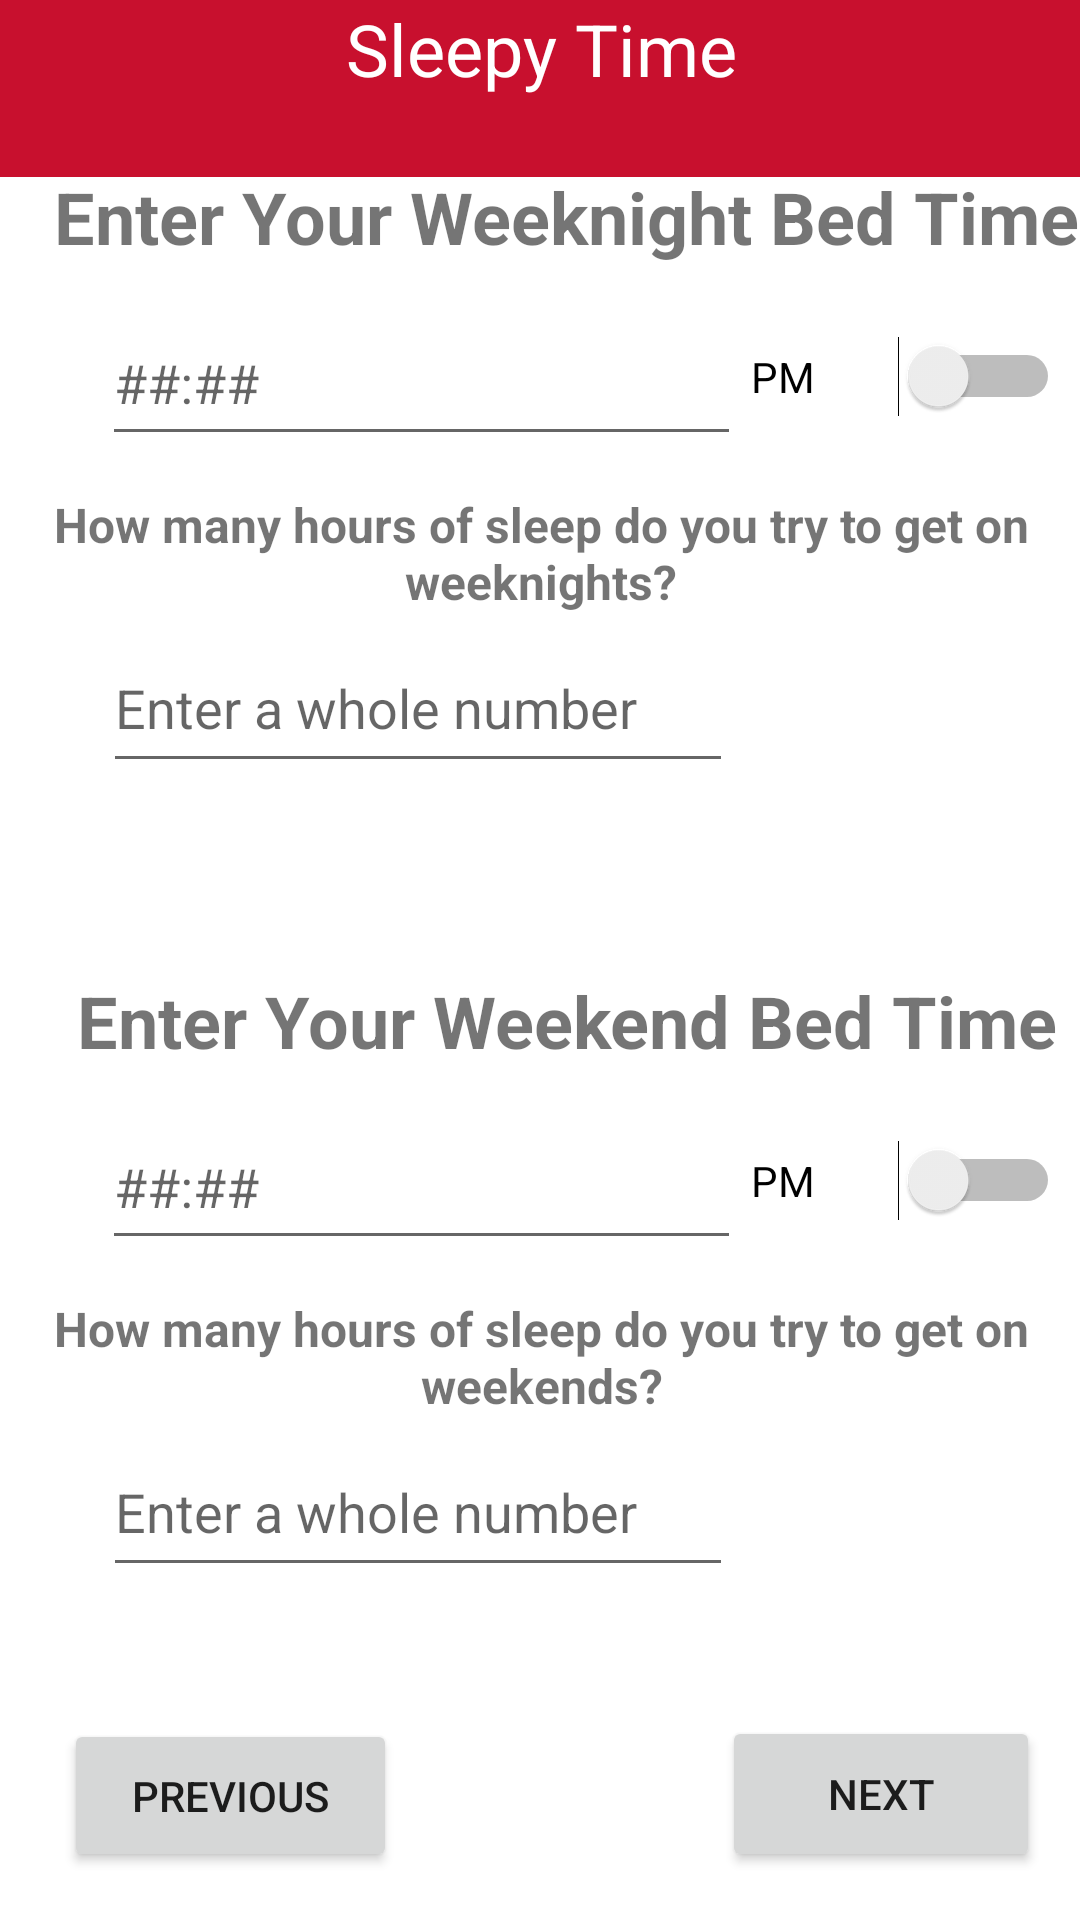

Reconstruct the res/layout file that produces this screen, plus the resources it refers to.
<!-- AndroidManifest.xml: application theme Theme.AS1 -->
<!-- res/layout/activity_sleepy_time.xml -->
<?xml version="1.0" encoding="utf-8"?>
<androidx.constraintlayout.widget.ConstraintLayout xmlns:android="http://schemas.android.com/apk/res/android"
    xmlns:app="http://schemas.android.com/apk/res-auto"
    xmlns:tools="http://schemas.android.com/tools"
    android:id="@+id/weeknight_textView"
    android:layout_width="match_parent"
    android:layout_height="match_parent"
    tools:context=".SleepyTimeActivity">

    <TextView
        android:id="@+id/weeknight_textview"
        android:layout_width="408dp"
        android:layout_height="44dp"
        android:layout_marginTop="56dp"
        android:text="Enter Your Weeknight Bed Time"
        android:textAlignment="center"
        android:textSize="24sp"
        android:textStyle="bold"
        app:layout_constraintEnd_toEndOf="parent"
        app:layout_constraintHorizontal_bias="0.333"
        app:layout_constraintStart_toStartOf="parent"
        app:layout_constraintTop_toTopOf="parent" />

    <TextView
        android:id="@+id/weekend_textview"
        android:layout_width="408dp"
        android:layout_height="44dp"
        android:layout_marginTop="324dp"
        android:text="Enter Your Weekend Bed Time"
        android:textAlignment="center"
        android:textSize="24sp"
        android:textStyle="bold"
        app:layout_constraintEnd_toEndOf="parent"
        app:layout_constraintHorizontal_bias="0.333"
        app:layout_constraintStart_toStartOf="parent"
        app:layout_constraintTop_toTopOf="parent" />

    <Switch
        android:id="@+id/am_pm_weeknight"
        android:layout_width="103dp"
        android:layout_height="51dp"
        android:layout_marginTop="100dp"
        android:text="PM"
        app:layout_constraintEnd_toEndOf="parent"
        app:layout_constraintHorizontal_bias="0.326"
        app:layout_constraintStart_toEndOf="@+id/bedtime_weeknight"
        app:layout_constraintTop_toTopOf="parent" />

    <Switch
        android:id="@+id/am_pm_weekend"
        android:layout_width="103dp"
        android:layout_height="51dp"
        android:text="PM"
        app:layout_constraintEnd_toEndOf="parent"
        app:layout_constraintHorizontal_bias="0.326"
        app:layout_constraintStart_toEndOf="@+id/bedtime_weekend"
        app:layout_constraintTop_toBottomOf="@+id/weekend_textview" />

    <EditText
        android:id="@+id/bedtime_weeknight"
        android:layout_width="213dp"
        android:layout_height="52dp"
        android:ems="10"
        android:hint="##:##"
        android:inputType="time"
        app:layout_constraintEnd_toEndOf="parent"
        app:layout_constraintHorizontal_bias="0.232"
        app:layout_constraintStart_toStartOf="parent"
        app:layout_constraintTop_toBottomOf="@+id/weeknight_textview" />

    <EditText
        android:id="@+id/bedtime_weekend"
        android:layout_width="213dp"
        android:layout_height="52dp"
        android:ems="10"
        android:hint="##:##"
        android:inputType="time"
        app:layout_constraintEnd_toEndOf="parent"
        app:layout_constraintHorizontal_bias="0.232"
        app:layout_constraintStart_toStartOf="parent"
        app:layout_constraintTop_toBottomOf="@+id/weekend_textview" />

    <TextView
        android:id="@+id/sleep_header"
        android:layout_width="417dp"
        android:layout_height="59dp"
        android:background="?attr/colorPrimary"
        android:text="Sleepy Time"
        android:textAlignment="center"
        android:textColor="#FFFFFF"
        android:textSize="24sp"
        app:layout_constraintBottom_toTopOf="@+id/weeknight_textview"
        app:layout_constraintEnd_toEndOf="parent"
        app:layout_constraintStart_toStartOf="parent"
        app:layout_constraintTop_toTopOf="parent"
        app:layout_constraintVertical_bias="0.0" />

    <TextView
        android:id="@+id/weeknight_hours_prompt"
        android:layout_width="407dp"
        android:layout_height="44dp"
        android:layout_marginTop="12dp"
        android:text="How many hours of sleep do you try to get on weeknights?"
        android:textAlignment="center"
        android:textSize="16sp"
        android:textStyle="bold"
        app:layout_constraintEnd_toEndOf="parent"
        app:layout_constraintStart_toStartOf="parent"
        app:layout_constraintTop_toBottomOf="@+id/bedtime_weeknight" />

    <TextView
        android:id="@+id/weekend_hours_prompt"
        android:layout_width="407dp"
        android:layout_height="44dp"
        android:layout_marginTop="12dp"
        android:text="How many hours of sleep do you try to get on weekends?"
        android:textAlignment="center"
        android:textSize="16sp"
        android:textStyle="bold"
        app:layout_constraintEnd_toEndOf="parent"
        app:layout_constraintStart_toStartOf="parent"
        app:layout_constraintTop_toBottomOf="@+id/bedtime_weekend" />

    <EditText
        android:id="@+id/weeknight_hours_input"
        android:layout_width="210dp"
        android:layout_height="53dp"
        android:ems="10"
        android:hint="Enter a whole number"
        android:inputType="number"
        app:layout_constraintEnd_toEndOf="parent"
        app:layout_constraintHorizontal_bias="0.228"
        app:layout_constraintStart_toStartOf="parent"
        app:layout_constraintTop_toBottomOf="@+id/weeknight_hours_prompt" />

    <EditText
        android:id="@+id/weekend_hours_input"
        android:layout_width="210dp"
        android:layout_height="53dp"
        android:ems="10"
        android:hint="Enter a whole number"
        android:inputType="number"
        app:layout_constraintEnd_toEndOf="parent"
        app:layout_constraintHorizontal_bias="0.228"
        app:layout_constraintStart_toStartOf="parent"
        app:layout_constraintTop_toBottomOf="@+id/weekend_hours_prompt" />

    <Button
        android:id="@+id/next_btn_sleepy"
        android:layout_width="106dp"
        android:layout_height="52dp"
        android:layout_marginBottom="16dp"
        android:text="Next"
        app:layout_constraintBottom_toBottomOf="parent"
        app:layout_constraintEnd_toEndOf="parent"
        app:layout_constraintHorizontal_bias="0.948"
        app:layout_constraintStart_toStartOf="parent" />

    <Button
        android:id="@+id/prev_btn_sleepy"
        android:layout_width="111dp"
        android:layout_height="51dp"
        android:layout_marginBottom="16dp"
        android:text="Previous"
        app:layout_constraintBottom_toBottomOf="parent"
        app:layout_constraintEnd_toEndOf="parent"
        app:layout_constraintHorizontal_bias="0.086"
        app:layout_constraintStart_toStartOf="parent" />

</androidx.constraintlayout.widget.ConstraintLayout>
<!-- resources referenced by this layout -->
<resources>
  <style name="Theme.AS1" parent="Theme.MaterialComponents.DayNight.NoActionBar">
          
          <item name="colorPrimary">@color/cardinal</item>
          <item name="colorPrimaryVariant">@color/gold</item>
          <item name="colorOnPrimary">@color/white</item>
          
          <item name="colorSecondary">@color/teal_200</item>
          <item name="colorSecondaryVariant">@color/teal_700</item>
          <item name="colorOnSecondary">@color/black</item>
          
          <item name="android:statusBarColor" tools:targetApi="l">?attr/colorPrimaryVariant</item>
          
      </style>
  <color name="cardinal">#C8102E</color>
  <color name="gold">#F1BE48</color>
  <color name="white">#FFFFFFFF</color>
  <color name="teal_200">#FF03DAC5</color>
  <color name="teal_700">#FF018786</color>
  <color name="black">#FF000000</color>
</resources>
